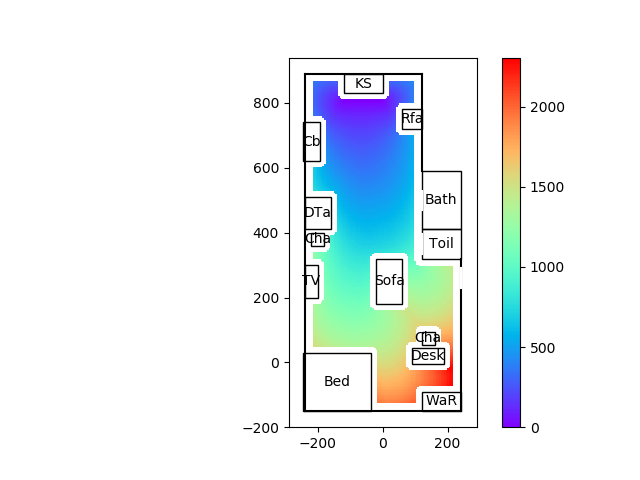

The data file committed next to this chart (first rows):
99999.00, 99999.00, 99999.00, 99999.00, 99999.00, 99999.00, 99999.00, 99999.00, 99999.00, 99999.00, 99999.00, 99999.00, 99999.00, 99999.00, 99999.00, 99999.00, 99999.00, 99999.00, 99999.00, 99999.00, 99999.00, 99999.00, 99999.00, 99999.00
99999, 99999, 99999, 99999, 99999, 99999, 99999, 99999, 99999, 99999, 99999, 99999, 99999, 99999, 99999, 99999, 99999, 99999, 99999, 99999, 99999, 99999, 99999, 99999
99999, 99999, 99999, 99999, 99999, 99999, 99999, 99999, 99999, 99999, 99999, 99999, 99999, 99999, 99999, 99999, 99999, 99999, 99999, 99999, 99999, 99999, 99999, 99999
99999, 99999, 99999, 99999, 99999, 99999, 99999, 99999, 99999, 99999, 99999, 99999, 99999, 99999, 99999, 99999, 99999, 99999, 99999, 99999, 99999, 99999, 99999, 99999
99999, 99999, 99999, 99999, 99999, 99999, 99999, 99999, 99999, 99999, 99999, 99999, 99999, 99999, 99999, 99999, 99999, 99999, 99999, 99999, 99999, 99999, 99999, 99999
99999, 99999, 99999, 99999, 99999, 99999, 99999, 99999, 99999, 99999, 99999, 99999, 99999, 99999, 99999, 99999, 99999, 99999, 99999, 99999, 99999, 99999, 99999, 99999
99999, 99999, 99999, 99999, 99999, 99999, 99999, 99999, 99999, 99999, 99999, 99999, 99999, 99999, 99999, 99999, 99999, 99999, 99999, 99999, 99999, 99999, 99999, 99999
99999, 99999, 99999, 99999, 99999, 99999, 99999, 99999, 99999, 99999, 99999, 99999, 99999, 99999, 99999, 99999, 99999, 99999, 99999, 99999, 99999, 99999, 99999, 99999
99999, 99999, 99999, 99999, 99999, 99999, 99999, 99999, 99999, 99999, 99999, 99999, 99999, 99999, 99999, 99999, 99999, 99999, 99999, 99999, 99999, 99999, 99999, 99999
99999, 99999, 99999, 99999, 99999, 99999, 99999, 99999, 99999, 99999, 99999, 99999, 99999, 99999, 99999, 99999, 99999, 99999, 99999, 99999, 99999, 99999, 99999, 99999
99999, 99999, 99999, 99999, 99999, 99999, 99999, 99999, 99999, 99999, 99999, 99999, 99999, 99999, 99999, 99999, 99999, 99999, 99999, 99999, 99999, 99999, 99999, 99999
99999, 99999, 99999, 99999, 99999, 99999, 99999, 99999, 99999, 99999, 99999, 99999, 99999, 99999, 99999, 99999, 99999, 99999, 99999, 99999, 99999, 99999, 99999, 99999
99999, 99999, 99999, 99999, 99999, 99999, 99999, 99999, 99999, 99999, 99999, 99999, 99999, 99999, 99999, 99999, 99999, 99999, 99999, 99999, 99999, 99999, 99999, 99999
99999, 99999, 99999, 99999, 99999, 99999, 99999, 99999, 99999, 99999, 99999, 99999, 99999, 99999, 99999, 99999, 99999, 99999, 99999, 99999, 99999, 99999, 99999, 99999
99999, 99999, 99999, 99999, 99999, 99999, 99999, 99999, 99999, 99999, 99999, 99999, 99999, 99999, 99999, 99999, 99999, 99999, 99999, 99999, 99999, 99999, 99999, 99999
99999, 99999, 99999, 99999, 99999, 99999, 99999, 99999, 99999, 99999, 99999, 99999, 99999, 99999, 99999, 99999, 99999, 99999, 99999, 99999, 99999, 99999, 99999, 99999
99999, 99999, 99999, 99999, 99999, 99999, 99999, 99999, 99999, 99999, 99999, 99999, 99999, 99999, 99999, 99999, 99999, 99999, 99999, 99999, 99999, 99999, 99999, 99999
99999, 99999, 99999, 99999, 99999, 99999, 99999, 99999, 99999, 99999, 99999, 99999, 99999, 99999, 99999, 99999, 99999, 99999, 99999, 99999, 99999, 99999, 99999, 99999
99999, 99999, 99999, 99999, 99999, 99999, 99999, 99999, 99999, 99999, 99999, 99999, 99999, 99999, 99999, 99999, 99999, 99999, 99999, 99999, 99999, 99999, 99999, 99999
99999, 99999, 99999, 99999, 99999, 99999, 99999, 99999, 99999, 99999, 99999, 99999, 99999, 99999, 99999, 99999, 99999, 99999, 99999, 99999, 99999, 99999, 99999, 99999
99999, 99999, 99999, 99999, 99999, 99999, 99999, 99999, 99999, 99999, 99999, 99999, 99999, 99999, 99999, 99999, 99999, 99999, 99999, 99999, 99999, 99999, 99999, 99999
99999, 99999, 99999, 99999, 99999, 99999, 99999, 99999, 99999, 99999, 99999, 99999, 99999, 99999, 99999, 99999, 99999, 99999, 99999, 99999, 99999, 99999, 99999, 99999
99999, 99999, 99999, 99999, 99999, 99999, 99999, 99999, 99999, 99999, 99999, 99999, 99999, 99999, 99999, 99999, 99999, 99999, 99999, 99999, 99999, 99999, 99999, 99999
99999, 99999, 99999, 99999, 99999, 99999, 99999, 99999, 99999, 99999, 99999, 99999, 99999, 99999, 99999, 99999, 99999, 99999, 99999, 99999, 99999, 99999, 99999, 99999
99999, 99999, 99999, 99999, 99999, 99999, 99999, 99999, 99999, 99999, 99999, 99999, 99999, 99999, 99999, 99999, 99999, 99999, 99999, 99999, 99999, 99999, 99999, 99999
99999, 99999, 99999, 99999, 99999, 99999, 99999, 99999, 99999, 99999, 99999, 99999, 99999, 99999, 99999, 99999, 99999, 99999, 99999, 99999, 99999, 99999, 99999, 99999
99999, 99999, 99999, 99999, 99999, 99999, 99999, 99999, 99999, 99999, 99999, 99999, 99999, 99999, 99999, 99999, 99999, 99999, 99999, 99999, 99999, 99999, 99999, 99999
99999, 99999, 99999, 99999, 99999, 99999, 99999, 99999, 99999, 99999, 99999, 99999, 99999, 99999, 99999, 99999, 99999, 99999, 99999, 99999, 99999, 99999, 99999, 99999
99999, 99999, 99999, 99999, 99999, 99999, 99999, 99999, 99999, 99999, 99999, 99999, 99999, 99999, 99999, 99999, 99999, 99999, 99999, 99999, 99999, 99999, 99999, 99999
99999, 99999, 99999, 99999, 99999, 99999, 99999, 99999, 99999, 99999, 99999, 99999, 99999, 99999, 99999, 99999, 99999, 99999, 99999, 99999, 99999, 99999, 99999, 99999
99999, 99999, 99999, 99999, 99999, 99999, 99999, 99999, 99999, 99999, 99999, 99999, 99999, 99999, 99999, 99999, 99999, 99999, 99999, 99999, 99999, 99999, 99999, 99999
99999, 99999, 99999, 99999, 99999, 99999, 99999, 99999, 99999, 99999, 99999, 99999, 99999, 99999, 99999, 99999, 99999, 99999, 99999, 99999, 99999, 99999, 99999, 99999
99999, 99999, 99999, 99999, 99999, 99999, 99999, 99999, 99999, 99999, 99999, 99999, 99999, 99999, 99999, 99999, 99999, 99999, 99999, 99999, 99999, 99999, 99999, 99999
99999, 99999, 99999, 99999, 99999, 99999, 99999, 99999, 99999, 99999, 99999, 99999, 99999, 99999, 99999, 99999, 99999, 99999, 99999, 99999, 99999, 99999, 99999, 99999
99999, 99999, 99999, 99999, 99999, 99999, 99999, 99999, 99999, 99999, 99999, 99999, 99999, 99999, 99999, 99999, 99999, 99999, 99999, 99999, 99999, 99999, 99999, 99999
99999, 99999, 99999, 99999, 99999, 99999, 99999, 99999, 99999, 99999, 99999, 99999, 99999, 99999, 99999, 99999, 99999, 99999, 99999, 99999, 99999, 99999, 99999, 99999
99999, 99999, 99999, 99999, 99999, 99999, 99999, 99999, 99999, 99999, 99999, 99999, 99999, 99999, 99999, 99999, 99999, 99999, 99999, 99999, 99999, 99999, 99999, 99999
99999, 99999, 99999, 99999, 99999, 99999, 99999, 99999, 99999, 99999, 99999, 99999, 99999, 99999, 99999, 99999, 99999, 99999, 99999, 99999, 99999, 99999, 99999, 99999
99999, 99999, 99999, 99999, 99999, 99999, 99999, 99999, 99999, 99999, 99999, 99999, 99999, 99999, 99999, 99999, 99999, 99999, 99999, 99999, 99999, 99999, 99999, 99999
99999, 99999, 99999, 99999, 99999, 99999, 99999, 99999, 99999, 99999, 99999, 99999, 99999, 99999, 99999, 99999, 99999, 99999, 99999, 99999, 99999, 99999, 99999, 99999
99999, 99999, 99999, 99999, 99999, 99999, 99999, 99999, 99999, 99999, 99999, 99999, 99999, 99999, 99999, 99999, 99999, 99999, 99999, 99999, 99999, 99999, 99999, 99999
99999, 99999, 99999, 99999, 99999, 99999, 99999, 99999, 99999, 99999, 99999, 99999, 99999, 99999, 99999, 99999, 99999, 99999, 99999, 99999, 99999, 99999, 99999, 99999
99999, 99999, 99999, 99999, 99999, 99999, 99999, 99999, 99999, 99999, 99999, 99999, 99999, 99999, 99999, 99999, 99999, 99999, 99999, 99999, 99999, 99999, 99999, 99999
99999, 99999, 99999, 99999, 99999, 99999, 99999, 99999, 99999, 99999, 99999, 99999, 99999, 99999, 99999, 99999, 99999, 99999, 99999, 99999, 99999, 99999, 99999, 99999
99999, 99999, 99999, 99999, 99999, 99999, 99999, 99999, 99999, 99999, 99999, 99999, 99999, 99999, 99999, 99999, 99999, 99999, 99999, 99999, 99999, 99999, 99999, 99999
99999, 99999, 99999, 99999, 99999, 99999, 99999, 99999, 99999, 99999, 99999, 99999, 99999, 99999, 99999, 99999, 99999, 99999, 99999, 99999, 99999, 99999, 99999, 99999
99999, 99999, 99999, 99999, 99999, 99999, 99999, 99999, 99999, 99999, 99999, 99999, 99999, 99999, 99999, 99999, 99999, 99999, 99999, 99999, 99999, 99999, 99999, 99999
99999, 99999, 99999, 99999, 99999, 99999, 99999, 99999, 99999, 99999, 99999, 99999, 99999, 99999, 99999, 99999, 99999, 99999, 99999, 99999, 99999, 99999, 99999, 99999
99999, 99999, 99999, 99999, 99999, 99999, 99999, 99999, 99999, 99999, 99999, 99999, 99999, 99999, 99999, 99999, 99999, 99999, 99999, 99999, 99999, 99999, 99999, 99999
99999, 99999, 99999, 99999, 99999, 99999, 99999, 99999, 99999, 99999, 99999, 99999, 99999, 99999, 99999, 99999, 99999, 99999, 99999, 99999, 99999, 99999, 99999, 99999
99999, 99999, 99999, 99999, 99999, 99999, 99999, 99999, 99999, 99999, 99999, 99999, 99999, 99999, 99999, 99999, 99999, 99999, 99999, 99999, 99999, 99999, 99999, 99999
99999, 99999, 99999, 99999, 99999, 99999, 99999, 99999, 99999, 99999, 99999, 99999, 99999, 99999, 99999, 99999, 99999, 99999, 99999, 99999, 99999, 99999, 99999, 99999
99999, 99999, 99999, 99999, 99999, 99999, 99999, 99999, 99999, 99999, 99999, 99999, 99999, 99999, 99999, 99999, 99999, 99999, 99999, 99999, 99999, 99999, 99999, 99999
99999, 99999, 99999, 99999, 99999, 99999, 99999, 99999, 99999, 99999, 99999, 99999, 99999, 99999, 99999, 99999, 99999, 99999, 99999, 99999, 99999, 99999, 99999, 99999
99999, 99999, 99999, 99999, 99999, 99999, 99999, 99999, 99999, 99999, 99999, 99999, 99999, 99999, 99999, 99999, 99999, 99999, 99999, 99999, 99999, 99999, 99999, 99999
99999, 99999, 99999, 99999, 99999, 99999, 99999, 99999, 99999, 99999, 99999, 99999, 99999, 99999, 99999, 1954, 1932, 1911, 1892, 1873, 1855, 1838, 1821, 1804
99999, 99999, 99999, 99999, 99999, 99999, 99999, 99999, 99999, 99999, 99999, 99999, 99999, 99999, 99999, 1943, 1922, 1901, 1882, 1864, 1846, 1829, 1812, 1795
99999, 99999, 99999, 99999, 99999, 99999, 99999, 99999, 99999, 99999, 99999, 99999, 99999, 99999, 99999, 1935, 1914, 1894, 1875, 1856, 1839, 1822, 1805, 1789
99999, 99999, 99999, 99999, 99999, 99999, 99999, 99999, 99999, 99999, 99999, 99999, 99999, 99999, 99999, 1927, 1907, 1887, 1868, 1850, 1833, 1816, 1800, 1783
99999, 99999, 99999, 99999, 99999, 99999, 99999, 99999, 99999, 99999, 99999, 99999, 99999, 99999, 99999, 1921, 1900, 1881, 1863, 1845, 1828, 1811, 1795, 1779
99999, 99999, 99999, 99999, 99999, 99999, 99999, 99999, 99999, 99999, 99999, 99999, 99999, 99999, 99999, 1917, 1897, 1878, 1860, 1843, 1826, 1810, 1794, 1779
... 55 more rows
